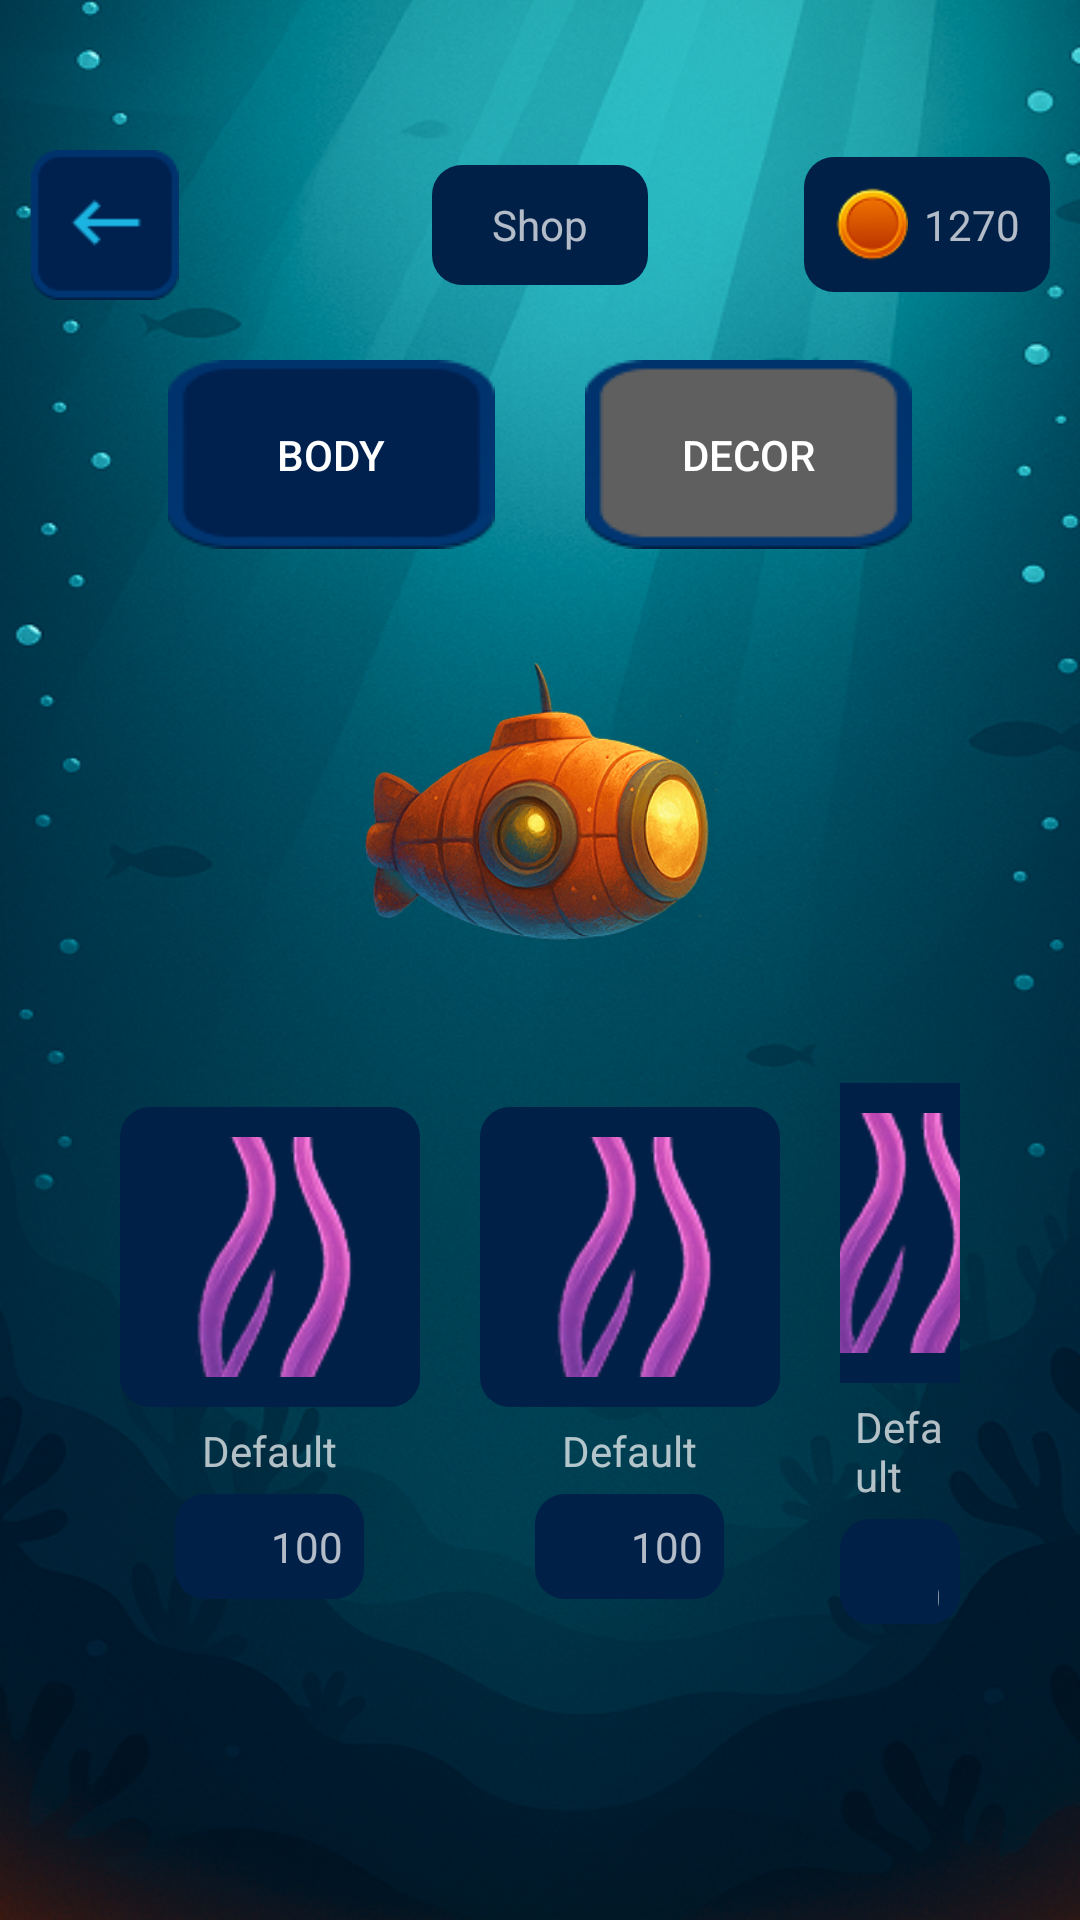

Layout XML and referenced resources for this Android screen:
<!-- AndroidManifest.xml: application theme Theme.Design.NoActionBar -->
<!-- res/layout/activity_shop.xml -->
<?xml version="1.0" encoding="utf-8"?>
<androidx.constraintlayout.widget.ConstraintLayout xmlns:android="http://schemas.android.com/apk/res/android"
    xmlns:app="http://schemas.android.com/apk/res-auto"
    xmlns:tools="http://schemas.android.com/tools"
    android:id="@+id/main"
    android:layout_width="match_parent"
    android:layout_height="match_parent"
    tools:context=".ShopActivity"
    android:background="@drawable/bg_main">


    <LinearLayout
        android:layout_width="match_parent"
        android:layout_height="match_parent"
        android:layout_marginLeft="10dp"
        android:layout_marginTop="50dp"
        android:layout_marginRight="10dp"
        android:layout_marginBottom="20dp"
        android:gravity="center|top"
        android:orientation="vertical">

        <LinearLayout
            android:layout_width="match_parent"
            android:layout_height="wrap_content"
            android:gravity="center">

            <LinearLayout
                android:layout_width="0dp"
                android:layout_height="wrap_content"
                android:layout_weight="1"
                android:gravity="left">

                <ImageView
                    android:id="@+id/back"
                    android:layout_width="50dp"
                    android:layout_height="50dp"
                    android:src="@drawable/back" />
            </LinearLayout>

            <LinearLayout
                android:layout_width="0dp"
                android:layout_height="wrap_content"
                android:layout_weight="1"
                android:gravity="center">

                <LinearLayout
                    android:layout_width="wrap_content"
                    android:layout_height="40dp"
                    android:layout_gravity="center"
                    android:background="@drawable/blue_rect"
                    android:gravity="center"
                    android:paddingLeft="20dp"
                    android:paddingRight="20dp">

                    <TextView
                        android:layout_width="wrap_content"
                        android:layout_height="wrap_content"
                        android:text="@string/shop"
                        android:theme="@style/text21Theme" />
                </LinearLayout>

            </LinearLayout>

            <LinearLayout
                android:layout_width="0dp"
                android:layout_height="wrap_content"
                android:layout_weight="1"
                android:gravity="end">

                <LinearLayout
                    android:layout_width="wrap_content"
                    android:layout_height="45dp"
                    android:layout_gravity="center"
                    android:background="@drawable/blue_rect"
                    android:gravity="center"
                    android:paddingLeft="10dp"
                    android:paddingRight="10dp">

                    <ImageView
                        android:layout_width="25dp"
                        android:layout_height="25dp"
                        android:src="@drawable/coin" />


                    <TextView
                        android:id="@+id/coin"
                        android:layout_width="wrap_content"
                        android:layout_height="wrap_content"
                        android:layout_marginLeft="5dp"
                        android:text="1270"
                        android:theme="@style/text21Theme" />
                </LinearLayout>
            </LinearLayout>
        </LinearLayout>

        <LinearLayout
            android:layout_width="match_parent"
            android:layout_height="0dp"
            android:layout_weight="1"
            android:gravity="center|top"
            android:orientation="vertical"
            android:padding="20dp">

            <LinearLayout
                android:layout_width="wrap_content"
                android:layout_height="wrap_content">
                <androidx.appcompat.widget.AppCompatButton
                    android:id="@+id/btn_body"
                    android:layout_width="wrap_content"
                    android:layout_height="wrap_content"
                    android:text="@string/body"
                    android:theme="@style/text21Theme"
                    android:background="@drawable/btn_blue"/>

                <androidx.appcompat.widget.AppCompatButton
                    android:id="@+id/btn_decor"
                    android:layout_marginLeft="30dp"
                    android:layout_width="wrap_content"
                    android:layout_height="wrap_content"
                    android:text="@string/decor"
                    android:theme="@style/text21Theme"
                    android:background="@drawable/btn_gray"/>
            </LinearLayout>

            <Space
                android:layout_width="wrap_content"
                android:layout_height="wrap_content"
                android:layout_weight="1"/>

            <ImageView
                android:layout_width="120dp"
                android:layout_height="120dp"
                android:src="@drawable/app_icon" />

            <Space
                android:layout_width="wrap_content"
                android:layout_height="wrap_content"
                android:layout_weight="1"/>

            <ScrollView
                android:layout_width="match_parent"
                android:layout_height="wrap_content">

                <LinearLayout
                    android:id="@+id/layout_vertical"
                    android:layout_width="match_parent"
                    android:layout_height="wrap_content"
                    android:orientation="vertical">

                    <include layout="@layout/horizontal" />
                </LinearLayout>
            </ScrollView>

            <Space
                android:layout_width="wrap_content"
                android:layout_height="wrap_content"
                android:layout_weight="2"/>
        </LinearLayout>
    </LinearLayout>

</androidx.constraintlayout.widget.ConstraintLayout>
<!-- res/layout/horizontal.xml (included above) -->
<?xml version="1.0" encoding="utf-8"?>
<LinearLayout xmlns:android="http://schemas.android.com/apk/res/android"
    android:id="@+id/main_layout"
    android:layout_width="match_parent"
    android:layout_height="wrap_content">

    <LinearLayout
        android:id="@+id/horizontal"
        android:layout_width="match_parent"
        android:layout_height="wrap_content"
        android:gravity="center"
        android:orientation="horizontal">

        <include layout="@layout/card_shop" />

        <include layout="@layout/card_shop" />

        <include layout="@layout/card_shop" />












    </LinearLayout>
</LinearLayout>
<!-- res/layout/card_shop.xml (included above) -->
<?xml version="1.0" encoding="utf-8"?>
<LinearLayout xmlns:android="http://schemas.android.com/apk/res/android"
    android:id="@+id/layout_card"
    android:layout_width="wrap_content"
    android:layout_height="wrap_content"
    android:gravity="center"
    android:orientation="vertical"
    android:padding="10dp">

    <LinearLayout
        android:layout_width="100dp"
        android:layout_height="100dp"
        android:background="@drawable/blue_rect"
        android:gravity="center"
        android:padding="10dp">

        <ImageView
            android:id="@+id/image"
            android:scaleType="centerCrop"
            android:layout_width="wrap_content"
            android:layout_height="wrap_content"
            android:src="@drawable/side_decor_0" />
    </LinearLayout>


    <TextView
        android:id="@+id/name"
        android:layout_width="wrap_content"
        android:layout_height="wrap_content"
        android:layout_margin="5dp"
        android:text="@string/defaults"
        android:theme="@style/text19Theme" />

    <LinearLayout
        android:id="@+id/layout_buy"
        android:layout_width="wrap_content"
        android:layout_height="35dp"
        android:layout_gravity="center"
        android:background="@drawable/blue_rect"
        android:gravity="center"
        android:paddingLeft="7dp"
        android:paddingRight="7dp">

        <ImageView
            android:id="@+id/coin"
            android:layout_width="20dp"
            android:layout_height="20dp"
            android:layout_marginRight="5dp"
            android:src="@drawable/coin_icon" />


        <TextView
            android:id="@+id/amount_but"
            android:layout_width="wrap_content"
            android:layout_height="wrap_content"
            android:text="100"
            android:theme="@style/text21Theme" />
    </LinearLayout>
</LinearLayout>
<!-- res/layout/card_level.xml (included above) -->
<?xml version="1.0" encoding="utf-8"?>
<LinearLayout xmlns:android="http://schemas.android.com/apk/res/android"
    android:id="@+id/layout_card"
    android:layout_width="wrap_content"
    android:layout_height="wrap_content"
    android:gravity="center"
    android:padding="5dp">

    <LinearLayout
        android:id="@+id/card"
        android:layout_width="50dp"
        android:layout_height="50dp"
        android:background="@drawable/played_level"
        android:gravity="center"
        android:orientation="vertical">

        <TextView
            android:id="@+id/level"
            android:layout_width="wrap_content"
            android:layout_height="40dp"
            android:layout_marginTop="-10dp"
            android:text="12"
            android:theme="@style/text29Theme" />

        <LinearLayout
            android:id="@+id/layout_star"
            android:layout_width="match_parent"
            android:layout_height="wrap_content"
            android:gravity="center">

            <ImageView
                android:id="@+id/star_one"
                android:layout_width="7dp"
                android:layout_height="7dp"
                android:src="@drawable/star" />

            <ImageView
                android:id="@+id/star_two"
                android:layout_width="7dp"
                android:layout_height="7dp"
                android:layout_marginLeft="3dp"
                android:layout_marginRight="3dp"
                android:src="@drawable/star" />

            <ImageView
                android:id="@+id/star_three"
                android:layout_width="7dp"
                android:layout_height="7dp"
                android:src="@drawable/star" />
        </LinearLayout>
    </LinearLayout>
</LinearLayout>
<!-- resources referenced by this layout -->
<resources>
  <!-- drawable app_icon: png bitmap (drawable, 107273 bytes) -->
  <!-- drawable back: png bitmap (drawable, 1640 bytes) -->
  <!-- drawable bg_main: png bitmap (drawable, 412248 bytes) -->
  <!-- drawable blue_rect (drawable) -->
  <?xml version="1.0" encoding="utf-8"?>
  <shape xmlns:android="http://schemas.android.com/apk/res/android"
      android:shape="rectangle">
  
      <solid android:color="@color/dark_blue"/>
  
      <corners android:radius="10dp"/>
  
      <stroke
          android:color="@color/white"
          android:width="0dp"/>
  </shape>
  <!-- drawable btn_blue: png bitmap (drawable, 2059 bytes) -->
  <!-- drawable btn_gray: png bitmap (drawable, 2144 bytes) -->
  <!-- drawable coin: png bitmap (drawable, 2659 bytes) -->
  <!-- drawable played_level: png bitmap (drawable, 1512 bytes) -->
  <!-- drawable side_decor_0: png bitmap (drawable, 23578 bytes) -->
  <!-- drawable star: png bitmap (drawable, 306 bytes) -->
  <string name="body">Body</string>
  <string name="decor">Decor</string>
  <string name="defaults">Default</string>
  <string name="shop">Shop</string>
  <color name="dark_blue">#002047</color>
  <color name="white">#FFFFFFFF</color>
</resources>
